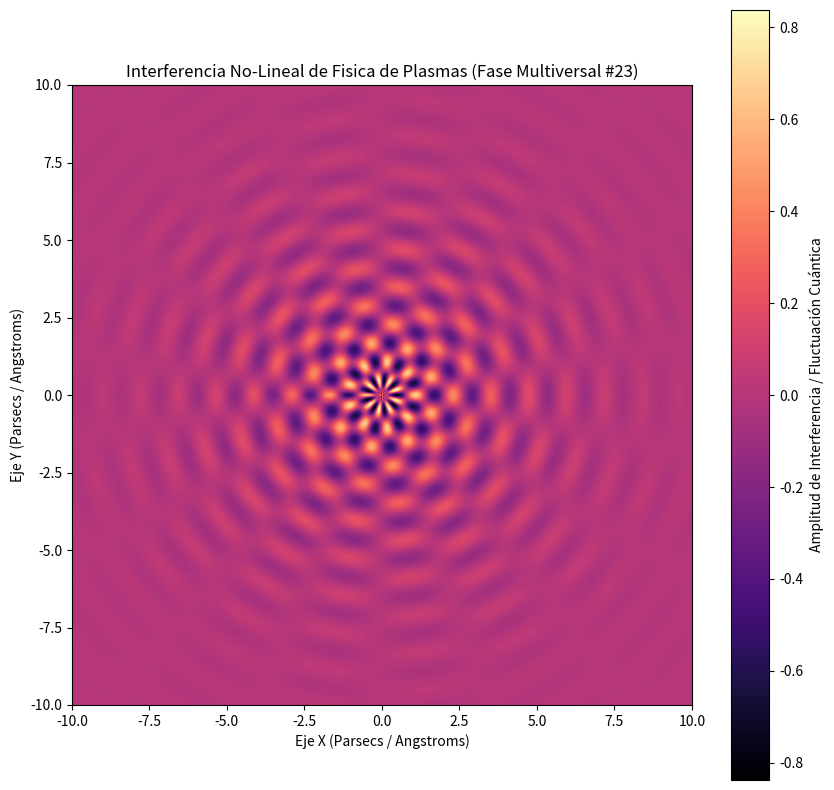

Generate this figure with matplotlib:
%matplotlib inline
# Simulación Multiversal: Fisica de Plasmas - Variante 23
import numpy as np
import matplotlib.pyplot as plt

# Parámetros Físicos No-Lineales
omega_1 = 5.152
omega_2 = 8.875
lambda_decay = 0.368
phase_shift = 2.201

x = np.linspace(-10, 10, 800)
y = np.linspace(-10, 10, 800)
X, Y = np.meshgrid(x, y)

# Dinámica de Fluidos / Campos Tensor-Escalares (Fase Multiversal)
R = np.sqrt(X**2 + Y**2) + 1e-5
Z = (np.sin(omega_1 * R + phase_shift) * np.cos(omega_2 * np.arctan2(Y, X))) * np.exp(-lambda_decay * R)

plt.figure(figsize=(10, 10))
plt.imshow(Z, cmap='magma', extent=[-10, 10, -10, 10], origin='lower')
plt.colorbar(label='Amplitud de Interferencia / Fluctuación Cuántica')
plt.title(r'Interferencia No-Lineal de Fisica de Plasmas (Fase Multiversal #23)')
plt.xlabel('Eje X (Parsecs / Angstroms)')
plt.ylabel('Eje Y (Parsecs / Angstroms)')
plt.show()
